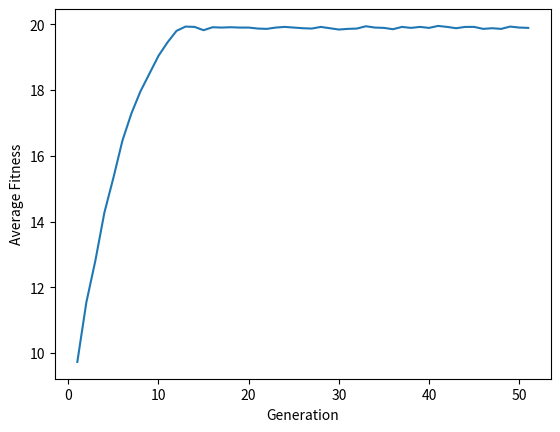

Python code for this plot:
## The only difference between this script and one_max.py is the calc_fitness function
##
##

import random
import string
import matplotlib.pyplot as plt
import pandas as pd

target = "10110110110110010111"

population_size = 100

crossover_rate = 0.8

mutation_rate = 0.1

tournamentK = 3

#generate a random population of strings, using characters given, of length given
def generate_population(size, value_length, characters):
    population = []
    for i in range(size):
        #create a random string of size value_length using characters 
        value = ''.join(random.choice(characters) for i in range(value_length))
        population.append(value)

    return population

#calculate the fitness of a value by using the hamming distance between the target and the value
def calc_fitness(value):
    global target
    hamming_distance = 0
    #for each character in the two term, check if they are equal
    for x,(i,j) in enumerate(zip(target,value)):
        if i!=j:
            hamming_distance += 1
    
    fitness = len(target) - hamming_distance

    return fitness

# given a list of population values and the fitness metric,
# will calculate fitness for each value and return a list of dict items
def create_population_dicts(population):
    population_fitness = []
    for item in population:
        value = dict()
        fitness = calc_fitness(item)
        value["value"] = item
        value["fitness"] = fitness
        population_fitness.append(value)
    return population_fitness

#takes list of dict items and returns the average of the fitness values in the list
def get_average_fitness(population):
    fitnesses = []
    for item in population:
        fitnesses.append(item["fitness"])
    total = 0
    for i in fitnesses:
        total += i
    return total/(len(fitnesses))

# given the population, will return the highest fitness value
def get_max_fitness(population):
    max_fitness = 0
    for item in population:
        if item["fitness"] > max_fitness:
            max_fitness = item["fitness"]
    return max_fitness

#given a list of values, will return the value with the highest fitness
def get_higher_fitness(values):
    best_value = values[0]
    for value in values:
        if value["fitness"] > best_value["fitness"]:
            best_value = value
    return best_value

#selection process using tournament selection between "tournamentK" number of values
def selection(population):
    global population_size, tournamentK
    new_population = []
    for i in range(population_size):
        values = []
        for i in range(tournamentK):
            value = random.choice(population)
            values.append(value)
        better_value = get_higher_fitness(values)
        new_population.append(better_value)
    
    return new_population

# perform crossover on some random values
def crossover(population):
    global crossover_rate

    new_population = []

    # iterate throught the population choosing 2 values to perform crossover on
    while len(population) > 1:
        #choose 2 random values and then remove them from old population
        value1 = random.choice(population)
        population.remove(value1)
        value2 = random.choice(population)
        population.remove(value2)

        child1, child2 = value1.copy(), value2.copy()

        if random.random() < crossover_rate:
            #get a random crossover point
            crossover_point = random.randint(1, len(value1["value"])-1)
            child1["value"] = value1["value"][:crossover_point] + value2["value"][crossover_point:]
            child2["value"] = value2["value"][:crossover_point] + value1["value"][crossover_point:]
        new_population.append(child1)
        new_population.append(child2)
    
    return new_population

# function to randomly flip a bit using mutation rate
def mutation(population):
    new_population = []
    for value in population:
        if random.random() < mutation_rate:
            mutation_bit = random.randint(0, len(value["value"])-1)
            s = list(value["value"])
            if s[mutation_bit] == '1':
                s[mutation_bit] = '0'
            else:
                s[mutation_bit] = '1'
            value["value"] = "".join(s)
            new_population.append(value)
        else:
            new_population.append(value)
    return new_population

#function to turn dict back into a list of values to remove fitness value
def remove_old_fitness(population):
    #create a list that just contains the values for each population item
    new_population = []
    for value in population:
        new_population.append(value["value"])
    return new_population


#create a random population
target_length = len(target)
character_pool = "01"
population = generate_population(population_size, target_length, character_pool)

#list to store average fitness for each generation
average_fitnesses = []
generation = 1

#create a list of dicts for the population including fitness for each member
population = create_population_dicts(population)
average_fitnesses.append({"generation":generation, "avg_fitness": get_average_fitness(population)})

#while get_max_fitness(population) < target_length:
for i in range(50):
    #perform selection
    population = selection(population)
    #perform crossover
    population = crossover(population)
    #perform mutation
    population = mutation(population)
    #remove old fitnesses from population
    population = remove_old_fitness(population)
    #calculate fitnesses for new population
    population = create_population_dicts(population)

    generation +=1
    #append average fitness value to list
    average_fitnesses.append({"generation":generation, "avg_fitness": get_average_fitness(population)})


#plot average fitnesses
df = pd.DataFrame(average_fitnesses)

plt.plot(df["generation"], df["avg_fitness"])
plt.xlabel("Generation")
plt.ylabel("Average Fitness")
plt.show()